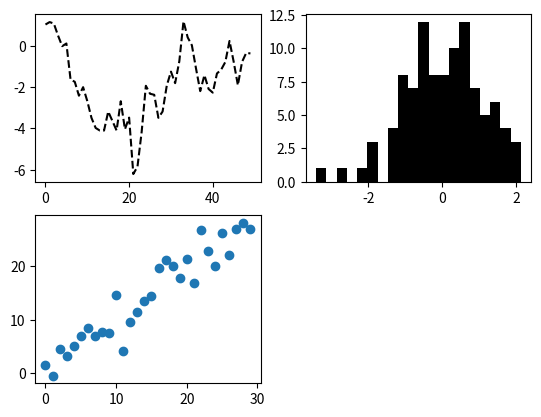

The script that saved this image:
import numpy as np

import matplotlib.pyplot as plt

fig = plt.figure()
ax1 = fig.add_subplot(2, 2, 1)
ax2 = fig.add_subplot(2, 2, 2)
ax3 = fig.add_subplot(2, 2, 3)
ax1.plot(np.random.randn(50).cumsum(), 'k--')
ax2.hist(np.random.randn(100), bins=20, color='k')
ax3.scatter(np.arange(30), np.arange(30) + 3 * np.random.randn(30))
# fig.show()
plt.show()